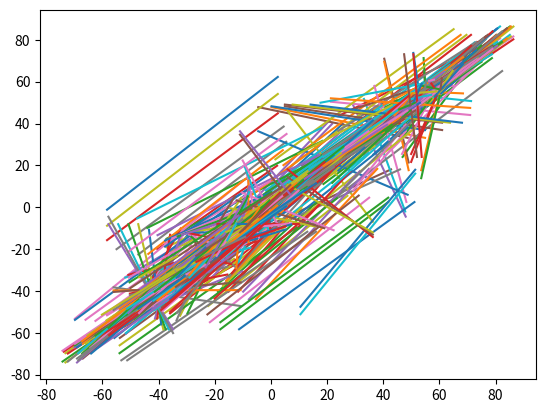

Source code (Python):
import matplotlib.pyplot as plt



plt.plot([33.3076,-16.043], [31.2825,-22.5999])
plt.plot([31.2825,-22.5999], [35.0058,-21.7185])
plt.plot([35.0058,-21.7185], [33.3076,-16.043])
plt.plot([-50.7231,-3.65106], [-55.7265,-5.77147])
plt.plot([-55.7265,-5.77147], [-51.8553,-7.25996])
plt.plot([-51.8553,-7.25996], [-50.7231,-3.65106])
plt.plot([18.0834,-14.2541], [19.8385,-20.0732])
plt.plot([19.8385,-20.0732], [21.8154,-15.3558])
plt.plot([21.8154,-15.3558], [18.0834,-14.2541])
plt.plot([-60.919,-26.8604], [-57.5921,-28.9014])
plt.plot([-57.5921,-28.9014], [-57.476,-12.1064])
plt.plot([-57.476,-12.1064], [-60.919,-26.8604])
plt.plot([27.2506,-22.3265], [31.2825,-22.5999])
plt.plot([-57.476,-12.1064], [-60.919,-26.8604])
plt.plot([27.2506,-22.3265], [31.2825,-22.5999])
plt.plot([31.2825,-22.5999], [29.297,-16.6014])
plt.plot([29.297,-16.6014], [27.2506,-22.3265])
plt.plot([-60.919,-26.8604], [-61.3178,-13.1262])
plt.plot([-61.3178,-13.1262], [-64.0182,-24.7046])
plt.plot([-64.0182,-24.7046], [-60.919,-26.8604])
plt.plot([-68.5976,-15.1781], [-69.0427,-18.677])
plt.plot([-69.0427,-18.677], [-65.2759,-13.7448])
plt.plot([-65.2759,-13.7448], [-68.5976,-15.1781])
plt.plot([54.1252,-8.8437], [56.8422,-6.17659])
plt.plot([56.8422,-6.17659], [51.7434,-2.04246])
plt.plot([51.7434,-2.04246], [54.1252,-8.8437])
plt.plot([-54.1262,-30.6342], [-57.476,-12.1064])
plt.plot([-57.5921,-28.9014], [-54.1262,-30.6342])
plt.plot([23.5311,-21.3031], [27.2506,-22.3265])
plt.plot([27.2506,-22.3265], [25.5574,-16.2415])
plt.plot([25.5574,-16.2415], [23.5311,-21.3031])
plt.plot([-1.08567,-41.3531], [-0.242605,-37.6717])
plt.plot([-0.242605,-37.6717], [-4.01599,-39.0344])
plt.plot([-4.01599,-39.0344], [-1.08567,-41.3531])
plt.plot([21.8154,-15.3558], [42.7999,-9.87311])
plt.plot([42.7999,-9.87311], [18.0834,-14.2541])
plt.plot([-8.62193,-49.1115], [-5.65655,-51.3383])
plt.plot([-5.65655,-51.3383], [0.426789,-48.4872])
plt.plot([0.426789,-48.4872], [-8.62193,-49.1115])
plt.plot([23.5311,-21.3031], [21.8154,-15.3558])
plt.plot([19.8385,-20.0732], [23.5311,-21.3031])
plt.plot([19.8385,-20.0732], [16.1666,-18.8278])
plt.plot([16.1666,-18.8278], [2.2183,-40.3873])
plt.plot([2.2183,-40.3873], [19.8385,-20.0732])
plt.plot([21.8154,-15.3558], [39.8416,-12.2085])
plt.plot([39.8416,-12.2085], [42.7999,-9.87311])
plt.plot([35.0058,-21.7185], [4.55445,-54.9534])
plt.plot([4.55445,-54.9534], [38.5521,-20.0514])
plt.plot([38.5521,-20.0514], [35.0058,-21.7185])
plt.plot([21.8154,-15.3558], [25.5574,-16.2415])
plt.plot([25.5574,-16.2415], [39.8416,-12.2085])
plt.plot([48.0763,-13.4286], [44.8778,-15.7428])
plt.plot([44.8778,-15.7428], [51.1321,-11.3186])
plt.plot([51.1321,-11.3186], [48.0763,-13.4286])
plt.plot([29.3261,48.016], [48.7069,-4.48936])
plt.plot([48.7069,-4.48936], [33.1532,47.8422])
plt.plot([33.1532,47.8422], [29.3261,48.016])
plt.plot([5.45433,-47.1996], [31.2825,-22.5999])
plt.plot([27.2506,-22.3265], [5.45433,-47.1996])
plt.plot([33.1532,47.8422], [51.7434,-2.04246])
plt.plot([51.7434,-2.04246], [54.9035,0.23352])
plt.plot([54.9035,0.23352], [33.1532,47.8422])
plt.plot([41.7915,-17.9923], [2.47277,-58.3366])
plt.plot([2.47277,-58.3366], [44.8778,-15.7428])
plt.plot([44.8778,-15.7428], [41.7915,-17.9923])
plt.plot([67.5856,4.48049], [63.8055,7.75194])
plt.plot([63.8055,7.75194], [65.0852,1.60291])
plt.plot([65.0852,1.60291], [67.5856,4.48049])
plt.plot([59.5609,-3.68704], [54.1252,-8.8437])
plt.plot([54.1252,-8.8437], [62.2723,-1.1774])
plt.plot([62.2723,-1.1774], [59.5609,-3.68704])
plt.plot([75.6456,43.5776], [73.7372,46.9145])
plt.plot([73.7372,46.9145], [73.1085,24.0302])
plt.plot([73.1085,24.0302], [75.6456,43.5776])
plt.plot([59.5609,-3.68704], [56.8422,-6.17659])
plt.plot([40.383,49.0626], [70.9729,21.3775])
plt.plot([70.9729,21.3775], [44.0677,50.4131])
plt.plot([44.0677,50.4131], [40.383,49.0626])
plt.plot([2.47277,-58.3366], [54.1252,-8.8437])
plt.plot([54.1252,-8.8437], [51.1321,-11.3186])
plt.plot([51.1321,-11.3186], [2.47277,-58.3366])
plt.plot([66.2247,10.8084], [69.6635,7.58337])
plt.plot([69.6635,7.58337], [71.2601,11.1059])
plt.plot([71.2601,11.1059], [66.2247,10.8084])
plt.plot([65.0852,1.60291], [62.2723,-1.1774])
plt.plot([67.5856,4.48049], [69.6635,7.58337])
plt.plot([69.6635,7.58337], [63.8055,7.75194])
plt.plot([82.3633,20.0969], [65.0852,1.60291])
plt.plot([65.0852,1.60291], [85.0934,22.8838])
plt.plot([85.0934,22.8838], [82.3633,20.0969])
plt.plot([69.5054,17.7028], [70.9729,21.3775])
plt.plot([40.383,49.0626], [69.5054,17.7028])
plt.plot([78.7353,18.7244], [71.2601,11.1059])
plt.plot([71.2601,11.1059], [82.3633,20.0969])
plt.plot([82.3633,20.0969], [78.7353,18.7244])
plt.plot([54.3982,55.3464], [65.1843,55.1937])
plt.plot([65.1843,55.1937], [58.084,56.3789])
plt.plot([58.084,56.3789], [54.3982,55.3464])
plt.plot([75.0341,17.4783], [72.5457,14.7578])
plt.plot([72.5457,14.7578], [78.7353,18.7244])
plt.plot([78.7353,18.7244], [75.0341,17.4783])
plt.plot([68.4124,53.0158], [54.3982,55.3464])
plt.plot([54.3982,55.3464], [71.2959,50.1575])
plt.plot([71.2959,50.1575], [68.4124,53.0158])
plt.plot([72.5457,14.7578], [71.2601,11.1059])
plt.plot([76.4651,25.2127], [81.6026,29.5055])
plt.plot([81.6026,29.5055], [80.6271,33.1705])
plt.plot([80.6271,33.1705], [76.4651,25.2127])
plt.plot([69.6635,7.58337], [82.3633,20.0969])
plt.plot([76.4651,25.2127], [80.2412,26.196])
plt.plot([80.2412,26.196], [81.6026,29.5055])
plt.plot([67.5856,4.48049], [82.3633,20.0969])
plt.plot([85.0934,22.8838], [86.3493,26.3516])
plt.plot([86.3493,26.3516], [80.2412,26.196])
plt.plot([80.2412,26.196], [85.0934,22.8838])
plt.plot([80.2412,26.196], [82.3633,20.0969])
plt.plot([86.3493,26.3516], [81.6026,29.5055])
plt.plot([80.2412,26.196], [78.7353,18.7244])
plt.plot([86.3802,29.8847], [86.3493,26.3516])
plt.plot([80.6271,33.1705], [78.949,36.5086])
plt.plot([78.949,36.5086], [76.4651,25.2127])
plt.plot([85.4635,33.7474], [86.3802,29.8847])
plt.plot([77.1821,50.8852], [73.7372,46.9145])
plt.plot([73.7372,46.9145], [78.8946,47.7124])
plt.plot([78.8946,47.7124], [77.1821,50.8852])
plt.plot([84.0001,37.3847], [85.4635,33.7474])
plt.plot([68.4124,53.0158], [65.1843,55.1937])
plt.plot([78.8946,47.7124], [84.0001,37.3847])
plt.plot([71.7475,56.5669], [71.2959,50.1575])
plt.plot([71.2959,50.1575], [74.8656,53.9255])
plt.plot([74.8656,53.9255], [71.7475,56.5669])
plt.plot([80.5757,44.1806], [82.3083,40.7846])
plt.plot([82.3083,40.7846], [78.8946,47.7124])
plt.plot([78.8946,47.7124], [80.5757,44.1806])
plt.plot([46.7226,57.0675], [43.927,54.4007])
plt.plot([43.927,54.4007], [47.4566,52.0387])
plt.plot([47.4566,52.0387], [46.7226,57.0675])
plt.plot([82.3083,40.7846], [84.0001,37.3847])
plt.plot([73.7372,46.9145], [71.2959,50.1575])
plt.plot([71.2959,50.1575], [50.738,53.7147])
plt.plot([50.738,53.7147], [73.7372,46.9145])
plt.plot([54.3982,55.3464], [50.738,53.7147])
plt.plot([74.8656,53.9255], [77.1821,50.8852])
plt.plot([65.1843,55.1937], [61.7092,56.3952])
plt.plot([61.7092,56.3952], [58.084,56.3789])
plt.plot([78.949,36.5086], [77.1793,40.247])
plt.plot([77.1793,40.247], [73.1085,24.0302])
plt.plot([73.1085,24.0302], [78.949,36.5086])
plt.plot([68.4009,58.4247], [71.7475,56.5669])
plt.plot([40.7084,52.4134], [36.8803,51.8114])
plt.plot([36.8803,51.8114], [40.383,49.0626])
plt.plot([40.383,49.0626], [40.7084,52.4134])
plt.plot([64.7503,59.7085], [68.4009,58.4247])
plt.plot([71.2959,50.1575], [77.1821,50.8852])
plt.plot([60.9232,60.4171], [64.7503,59.7085])
plt.plot([60.9906,4.98777], [36.8779,48.2497])
plt.plot([36.8779,48.2497], [57.9922,2.51772])
plt.plot([57.9922,2.51772], [60.9906,4.98777])
plt.plot([57.3445,60.5575], [60.9232,60.4171])
plt.plot([36.8779,48.2497], [33.1532,47.8422])
plt.plot([54.9035,0.23352], [36.8779,48.2497])
plt.plot([53.5434,60.112], [57.3445,60.5575])
plt.plot([29.2114,52.4888], [29.3261,48.016])
plt.plot([29.3261,48.016], [33.0156,51.9679])
plt.plot([33.0156,51.9679], [29.2114,52.4888])
plt.plot([29.2114,52.4888], [46.7226,57.0675])
plt.plot([46.7226,57.0675], [25.4631,53.0712])
plt.plot([25.4631,53.0712], [29.2114,52.4888])
plt.plot([5.96659,36.3025], [45.9973,-6.9536])
plt.plot([45.9973,-6.9536], [48.7069,-4.48936])
plt.plot([48.7069,-4.48936], [5.96659,36.3025])
plt.plot([36.8803,51.8114], [46.7226,57.0675])
plt.plot([46.7226,57.0675], [33.0156,51.9679])
plt.plot([33.0156,51.9679], [36.8803,51.8114])
plt.plot([25.5574,-16.2415], [36.9111,-14.422])
plt.plot([36.9111,-14.422], [39.8416,-12.2085])
plt.plot([36.8803,51.8114], [43.927,54.4007])
plt.plot([45.9973,-6.9536], [18.0834,-14.2541])
plt.plot([42.7999,-9.87311], [45.9973,-6.9536])
plt.plot([40.7084,52.4134], [43.927,54.4007])
plt.plot([25.4439,48.7896], [29.2114,52.4888])
plt.plot([25.4631,53.0712], [25.4439,48.7896])
plt.plot([46.7226,57.0675], [49.9564,58.9734])
plt.plot([49.9564,58.9734], [25.4631,53.0712])
plt.plot([36.8779,48.2497], [33.0156,51.9679])
plt.plot([33.0156,51.9679], [33.1532,47.8422])
plt.plot([29.297,-16.6014], [33.3076,-16.043])
plt.plot([33.3076,-16.043], [36.9111,-14.422])
plt.plot([36.9111,-14.422], [29.297,-16.6014])
plt.plot([17.6948,53.6829], [49.9564,58.9734])
plt.plot([49.9564,58.9734], [53.5434,60.112])
plt.plot([53.5434,60.112], [17.6948,53.6829])
plt.plot([25.4439,48.7896], [29.3261,48.016])
plt.plot([49.9564,58.9734], [21.643,53.5403])
plt.plot([21.643,53.5403], [25.4631,53.0712])
plt.plot([18.1123,49.9074], [14.3665,48.9195])
plt.plot([14.3665,48.9195], [11.659,46.197])
plt.plot([11.659,46.197], [18.1123,49.9074])
plt.plot([17.6948,53.6829], [21.643,53.5403])
plt.plot([21.86,49.557], [21.643,53.5403])
plt.plot([21.643,53.5403], [18.1123,49.9074])
plt.plot([18.1123,49.9074], [21.86,49.557])
plt.plot([53.5434,60.112], [13.8783,53.096])
plt.plot([13.8783,53.096], [17.6948,53.6829])
plt.plot([25.4631,53.0712], [21.86,49.557])
plt.plot([21.86,49.557], [25.4439,48.7896])
plt.plot([29.3261,48.016], [5.96659,36.3025])
plt.plot([10.5332,51.4023], [13.8783,53.096])
plt.plot([17.6948,53.6829], [18.1123,49.9074])
plt.plot([-1.78928,39.4572], [8.0288,48.6078])
plt.plot([8.0288,48.6078], [-5.36143,37.8775])
plt.plot([-5.36143,37.8775], [-1.78928,39.4572])
plt.plot([25.5574,-16.2415], [29.297,-16.6014])
plt.plot([6.48569,44.9896], [8.0288,48.6078])
plt.plot([-1.78928,39.4572], [6.48569,44.9896])
plt.plot([12.504,-17.6003], [16.1666,-18.8278])
plt.plot([16.1666,-18.8278], [14.3659,-13.1348])
plt.plot([14.3659,-13.1348], [12.504,-17.6003])
plt.plot([4.95103,41.4105], [6.48569,44.9896])
plt.plot([-1.78928,39.4572], [4.95103,41.4105])
plt.plot([2.45267,34.7107], [-4.44453,32.0177])
plt.plot([-4.44453,32.0177], [-6.65469,28.9545])
plt.plot([-6.65469,28.9545], [2.45267,34.7107])
plt.plot([1.95375,39.2591], [4.95103,41.4105])
plt.plot([-1.78928,39.4572], [1.95375,39.2591])
plt.plot([-5.36143,37.8775], [-1.37497,34.3846])
plt.plot([-1.37497,34.3846], [-1.78928,39.4572])
plt.plot([8.0288,48.6078], [10.5332,51.4023])
plt.plot([10.5332,51.4023], [-5.36143,37.8775])
plt.plot([-7.83012,34.9273], [-4.44453,32.0177])
plt.plot([-4.44453,32.0177], [-5.36143,37.8775])
plt.plot([-5.36143,37.8775], [-7.83012,34.9273])
plt.plot([-37.1464,14.7276], [-15.061,21.4864])
plt.plot([-15.061,21.4864], [-40.3586,17.2079])
plt.plot([-40.3586,17.2079], [-37.1464,14.7276])
plt.plot([-9.87439,31.6698], [-11.6667,28.3015])
plt.plot([-11.6667,28.3015], [-6.65469,28.9545])
plt.plot([-6.65469,28.9545], [-9.87439,31.6698])
plt.plot([-31.9425,9.3787], [-24.7275,9.59431])
plt.plot([-24.7275,9.59431], [-34.5573,11.9379])
plt.plot([-34.5573,11.9379], [-31.9425,9.3787])
plt.plot([-1.37497,34.3846], [-4.44453,32.0177])
plt.plot([2.45267,34.7107], [-1.37497,34.3846])
plt.plot([-24.7275,9.59431], [-21.7966,12.0211])
plt.plot([-21.7966,12.0211], [-34.5573,11.9379])
plt.plot([-4.44453,32.0177], [-9.87439,31.6698])
plt.plot([-19.1437,14.9905], [-16.9457,18.1668])
plt.plot([-16.9457,18.1668], [-37.1464,14.7276])
plt.plot([-37.1464,14.7276], [-19.1437,14.9905])
plt.plot([2.45267,34.7107], [-8.44228,25.8159])
plt.plot([-8.44228,25.8159], [-10.2863,22.3437])
plt.plot([-10.2863,22.3437], [2.45267,34.7107])
plt.plot([-13.3485,24.8858], [-11.6667,28.3015])
plt.plot([-11.6667,28.3015], [-40.3586,17.2079])
plt.plot([-40.3586,17.2079], [-13.3485,24.8858])
plt.plot([-19.1437,14.9905], [-14.459,15.7079])
plt.plot([-14.459,15.7079], [-16.9457,18.1668])
plt.plot([-15.061,21.4864], [-13.3485,24.8858])
plt.plot([-19.1437,14.9905], [-21.7966,12.0211])
plt.plot([-21.7966,12.0211], [-19.0213,9.9324])
plt.plot([-19.0213,9.9324], [-19.1437,14.9905])
plt.plot([-16.9457,18.1668], [-15.061,21.4864])
plt.plot([-24.7275,9.59431], [-21.7593,7.19907])
plt.plot([-21.7593,7.19907], [-21.7966,12.0211])
plt.plot([-9.87439,31.6698], [-40.3586,17.2079])
plt.plot([-24.7275,9.59431], [-28.3734,8.09587])
plt.plot([-28.3734,8.09587], [-24.8582,5.20407])
plt.plot([-24.8582,5.20407], [-24.7275,9.59431])
plt.plot([-37.1464,14.7276], [-21.7966,12.0211])
plt.plot([-15.5284,-12.3866], [-11.6798,-12.3267])
plt.plot([-11.6798,-12.3267], [-11.7791,-7.70915])
plt.plot([-11.7791,-7.70915], [-15.5284,-12.3866])
plt.plot([-44.0131,18.34], [-9.87439,31.6698])
plt.plot([-9.87439,31.6698], [-7.83012,34.9273])
plt.plot([-7.83012,34.9273], [-44.0131,18.34])
plt.plot([-18.2549,-47.1758], [-15.5098,-50.206])
plt.plot([-15.5098,-50.206], [-14.5904,-43.9326])
plt.plot([-14.5904,-43.9326], [-18.2549,-47.1758])
plt.plot([-31.9425,9.3787], [-28.3734,8.09587])
plt.plot([-41.5407,12.3431], [-37.1464,14.7276])
plt.plot([-40.3586,17.2079], [-41.5407,12.3431])
plt.plot([-5.36143,37.8775], [-44.0131,18.34])
plt.plot([-35.8855,7.11975], [-34.5573,11.9379])
plt.plot([-34.5573,11.9379], [-38.6135,9.82254])
plt.plot([-38.6135,9.82254], [-35.8855,7.11975])
plt.plot([-37.1464,14.7276], [-34.5573,11.9379])
plt.plot([-45.1055,13.0521], [-47.5919,17.9243])
plt.plot([-47.5919,17.9243], [-48.5363,11.4963])
plt.plot([-48.5363,11.4963], [-45.1055,13.0521])
plt.plot([-47.5919,17.9243], [-5.36143,37.8775])
plt.plot([10.5332,51.4023], [-47.5919,17.9243])
plt.plot([-44.0131,18.34], [-47.5919,17.9243])
plt.plot([-45.1055,13.0521], [-44.0131,18.34])
plt.plot([-44.0131,18.34], [-40.3586,17.2079])
plt.plot([-41.5407,12.3431], [-45.1055,13.0521])
plt.plot([-45.1055,13.0521], [-49.5764,7.91556])
plt.plot([-49.5764,7.91556], [-41.5407,12.3431])
plt.plot([-38.6135,9.82254], [-37.1464,14.7276])
plt.plot([-41.5407,12.3431], [-38.6135,9.82254])
plt.plot([10.5332,51.4023], [-51.1573,16.0653])
plt.plot([-51.1573,16.0653], [-47.5919,17.9243])
plt.plot([-53.7881,1.49288], [-54.3346,-2.3857])
plt.plot([-54.3346,-2.3857], [-50.3272,0.230897])
plt.plot([-50.3272,0.230897], [-53.7881,1.49288])
plt.plot([-54.3346,-2.3857], [-55.7265,-5.77147])
plt.plot([-50.7231,-3.65106], [-54.3346,-2.3857])
plt.plot([-69.7703,-9.64108], [-53.2571,12.9829])
plt.plot([-53.2571,12.9829], [-73.1661,-11.7227])
plt.plot([-73.1661,-11.7227], [-69.7703,-9.64108])
plt.plot([-58.5477,-8.27108], [-55.7265,-5.77147])
plt.plot([-55.7265,-5.77147], [-62.4792,-9.01102])
plt.plot([-62.4792,-9.01102], [-58.5477,-8.27108])
plt.plot([-32.6073,5.2685], [-35.8855,7.11975])
plt.plot([-35.8855,7.11975], [-50.7231,-3.65106])
plt.plot([-50.7231,-3.65106], [-32.6073,5.2685])
plt.plot([-53.7881,1.49288], [-62.4792,-9.01102])
plt.plot([-62.4792,-9.01102], [-54.3346,-2.3857])
plt.plot([-33.6092,-19.3464], [-32.3113,-15.9106])
plt.plot([-32.3113,-15.9106], [-51.8553,-7.25996])
plt.plot([-51.8553,-7.25996], [-33.6092,-19.3464])
plt.plot([-69.7703,-9.64108], [-53.8444,5.27342])
plt.plot([-53.8444,5.27342], [-53.8985,9.17332])
plt.plot([-53.8985,9.17332], [-69.7703,-9.64108])
plt.plot([-72.3097,-22.57], [-69.918,-25.7845])
plt.plot([-69.918,-25.7845], [-66.9723,-22.1079])
plt.plot([-66.9723,-22.1079], [-72.3097,-22.57])
plt.plot([-66.0029,-9.15671], [-53.7881,1.49288])
plt.plot([-53.7881,1.49288], [-53.8444,5.27342])
plt.plot([-53.8444,5.27342], [-66.0029,-9.15671])
plt.plot([-57.476,-12.1064], [-58.5477,-8.27108])
plt.plot([-58.5477,-8.27108], [-61.3178,-13.1262])
plt.plot([-61.3178,-13.1262], [-57.476,-12.1064])
plt.plot([-74.2008,-15.5009], [-73.7608,-19.1124])
plt.plot([-73.7608,-19.1124], [-69.0427,-18.677])
plt.plot([-69.0427,-18.677], [-74.2008,-15.5009])
plt.plot([-53.8985,9.17332], [-53.2571,12.9829])
plt.plot([-74.2008,-15.5009], [-68.5976,-15.1781])
plt.plot([-68.5976,-15.1781], [-73.1661,-11.7227])
plt.plot([-73.1661,-11.7227], [-74.2008,-15.5009])
plt.plot([-66.0029,-9.15671], [-62.4792,-9.01102])
plt.plot([-69.0427,-18.677], [-66.9723,-22.1079])
plt.plot([-66.9723,-22.1079], [-65.2759,-13.7448])
plt.plot([-69.7703,-9.64108], [-66.0029,-9.15671])
plt.plot([-64.2497,-30.8109], [-61.1394,-32.9677])
plt.plot([-61.1394,-32.9677], [-60.919,-26.8604])
plt.plot([-60.919,-26.8604], [-64.2497,-30.8109])
plt.plot([-53.2571,12.9829], [-51.1573,16.0653])
plt.plot([-51.1573,16.0653], [-73.1661,-11.7227])
plt.plot([-66.0029,-9.15671], [-65.2759,-13.7448])
plt.plot([-65.2759,-13.7448], [-62.4792,-9.01102])
plt.plot([-57.8543,-34.8286], [-54.378,-36.3356])
plt.plot([-54.378,-36.3356], [-54.1262,-30.6342])
plt.plot([-54.1262,-30.6342], [-57.8543,-34.8286])
plt.plot([-50.5778,-32.1266], [-54.0997,-10.1911])
plt.plot([-54.0997,-10.1911], [-54.1262,-30.6342])
plt.plot([-54.1262,-30.6342], [-50.5778,-32.1266])
plt.plot([-54.0997,-10.1911], [-57.476,-12.1064])
plt.plot([-72.3097,-22.57], [-73.7608,-19.1124])
plt.plot([-54.378,-36.3356], [-50.5778,-32.1266])
plt.plot([-39.1323,-33.8744], [-33.5135,-23.3])
plt.plot([-33.5135,-23.3], [-43.1195,-33.896])
plt.plot([-43.1195,-33.896], [-39.1323,-33.8744])
plt.plot([-67.2005,-28.4159], [-69.918,-25.7845])
plt.plot([-29.2062,-29.3096], [-28.1262,-25.2905])
plt.plot([-28.1262,-25.2905], [-32.0836,-26.824])
plt.plot([-32.0836,-26.824], [-29.2062,-29.3096])
plt.plot([-64.2497,-30.8109], [-67.2005,-28.4159])
plt.plot([-13.7552,-30.2574], [-9.92209,-31.5824])
plt.plot([-9.92209,-31.5824], [-7.82469,-12.6348])
plt.plot([-7.82469,-12.6348], [-13.7552,-30.2574])
plt.plot([-25.8317,-31.0804], [-31.2912,-34.9752])
plt.plot([-31.2912,-34.9752], [-27.8023,-36.3623])
plt.plot([-27.8023,-36.3623], [-25.8317,-31.0804])
plt.plot([-57.8543,-34.8286], [-61.1394,-32.9677])
plt.plot([-22.1415,-32.6115], [-27.8023,-36.3623])
plt.plot([-27.8023,-36.3623], [-24.3985,-38.0622])
plt.plot([-24.3985,-38.0622], [-22.1415,-32.6115])
plt.plot([-10.7815,-55.9986], [-47.2341,-38.2969])
plt.plot([-47.2341,-38.2969], [-8.10267,-58.3939])
plt.plot([-8.10267,-58.3939], [-10.7815,-55.9986])
plt.plot([-14.787,-34.8135], [-18.4324,-33.8121])
plt.plot([-18.4324,-33.8121], [-21.0149,-39.8993])
plt.plot([-21.0149,-39.8993], [-14.787,-34.8135])
plt.plot([-15.5098,-50.206], [-32.1724,-41.2712])
plt.plot([-32.1724,-41.2712], [-13.1529,-53.1711])
plt.plot([-13.1529,-53.1711], [-15.5098,-50.206])
plt.plot([-0.242605,-37.6717], [12.504,-17.6003])
plt.plot([12.504,-17.6003], [10.8137,-17.0488])
plt.plot([10.8137,-17.0488], [-0.242605,-37.6717])
plt.plot([-21.3583,-44.6338], [-24.6844,-42.9907])
plt.plot([-24.6844,-42.9907], [-18.2549,-47.1758])
plt.plot([-18.2549,-47.1758], [-21.3583,-44.6338])
plt.plot([-29.7176,-12.8407], [-50.7231,-3.65106])
plt.plot([-50.7231,-3.65106], [-32.3113,-15.9106])
plt.plot([-32.3113,-15.9106], [-29.7176,-12.8407])
plt.plot([-24.6844,-42.9907], [-28.3874,-42.0166])
plt.plot([-28.3874,-42.0166], [-18.2549,-47.1758])
plt.plot([-13.1529,-53.1711], [-11.5767,-46.4021])
plt.plot([-11.5767,-46.4021], [-15.5098,-50.206])
plt.plot([-39.6109,-39.7369], [-43.4117,-39.0366])
plt.plot([-43.4117,-39.0366], [-10.7815,-55.9986])
plt.plot([-10.7815,-55.9986], [-39.6109,-39.7369])
plt.plot([-5.65655,-51.3383], [-1.96849,-51.6487])
plt.plot([-1.96849,-51.6487], [0.426789,-48.4872])
plt.plot([-35.8851,-40.4929], [-39.6109,-39.7369])
plt.plot([-10.7815,-55.9986], [-35.8851,-40.4929])
plt.plot([-13.1529,-53.1711], [-8.62193,-49.1115])
plt.plot([-8.62193,-49.1115], [-11.5767,-46.4021])
plt.plot([-43.4117,-39.0366], [-47.2341,-38.2969])
plt.plot([4.55445,-54.9534], [5.57978,-51.2291])
plt.plot([5.57978,-51.2291], [-1.96849,-51.6487])
plt.plot([-1.96849,-51.6487], [4.55445,-54.9534])
plt.plot([-32.1724,-41.2712], [-35.8851,-40.4929])
plt.plot([-35.8851,-40.4929], [-13.1529,-53.1711])
plt.plot([-1.96849,-51.6487], [-0.661542,-60.4264])
plt.plot([-0.661542,-60.4264], [2.47277,-58.3366])
plt.plot([2.47277,-58.3366], [-1.96849,-51.6487])
plt.plot([-15.5098,-50.206], [-28.3874,-42.0166])
plt.plot([-28.3874,-42.0166], [-32.1724,-41.2712])
plt.plot([-1.96849,-51.6487], [-4.5308,-60.151])
plt.plot([-4.5308,-60.151], [-0.661542,-60.4264])
plt.plot([-47.2341,-38.2969], [-50.7187,-37.4784])
plt.plot([-50.7187,-37.4784], [-8.10267,-58.3939])
plt.plot([5.45433,-47.1996], [4.25862,-43.6571])
plt.plot([4.25862,-43.6571], [0.7673,-44.5994])
plt.plot([0.7673,-44.5994], [5.45433,-47.1996])
plt.plot([-8.10267,-58.3939], [-5.65655,-51.3383])
plt.plot([-5.65655,-51.3383], [-10.7815,-55.9986])
plt.plot([-50.7187,-37.4784], [-54.378,-36.3356])
plt.plot([-54.378,-36.3356], [-8.10267,-58.3939])
plt.plot([-0.242605,-37.6717], [16.1666,-18.8278])
plt.plot([-10.7815,-55.9986], [-13.1529,-53.1711])
plt.plot([41.7915,-17.9923], [4.55445,-54.9534])
plt.plot([4.55445,-54.9534], [2.47277,-58.3366])
plt.plot([-57.8543,-34.8286], [-8.10267,-58.3939])
plt.plot([31.2825,-22.5999], [5.57978,-51.2291])
plt.plot([5.57978,-51.2291], [35.0058,-21.7185])
plt.plot([-57.8543,-34.8286], [-4.5308,-60.151])
plt.plot([-4.5308,-60.151], [-8.10267,-58.3939])
plt.plot([41.7915,-17.9923], [38.5521,-20.0514])
plt.plot([2.47277,-58.3366], [62.2723,-1.1774])
plt.plot([4.25862,-43.6571], [27.2506,-22.3265])
plt.plot([23.5311,-21.3031], [4.25862,-43.6571])
plt.plot([19.8385,-20.0732], [4.25862,-43.6571])
plt.plot([5.45433,-47.1996], [5.57978,-51.2291])
plt.plot([0.426789,-48.4872], [0.7673,-44.5994])
plt.plot([0.7673,-44.5994], [-8.62193,-49.1115])
plt.plot([2.2183,-40.3873], [4.25862,-43.6571])
plt.plot([0.7673,-44.5994], [-1.08567,-41.3531])
plt.plot([-1.08567,-41.3531], [-8.62193,-49.1115])
plt.plot([-0.242605,-37.6717], [2.2183,-40.3873])
plt.plot([-4.01599,-39.0344], [-3.34777,-35.1233])
plt.plot([-3.34777,-35.1233], [-7.59572,-37.1838])
plt.plot([-7.59572,-37.1838], [-4.01599,-39.0344])
plt.plot([-29.014,-18.6879], [-24.6594,-27.1816])
plt.plot([-24.6594,-27.1816], [-26.1449,-15.8935])
plt.plot([-26.1449,-15.8935], [-29.014,-18.6879])
plt.plot([-14.787,-34.8135], [-9.92209,-31.5824])
plt.plot([-13.7552,-30.2574], [-14.787,-34.8135])
plt.plot([-3.34777,-35.1233], [-0.242605,-37.6717])
plt.plot([-0.242605,-37.6717], [7.14476,-15.9058])
plt.plot([7.14476,-15.9058], [-3.34777,-35.1233])
plt.plot([-7.59572,-37.1838], [-6.45188,-33.1931])
plt.plot([-6.45188,-33.1931], [-11.1827,-35.8567])
plt.plot([-11.1827,-35.8567], [-7.59572,-37.1838])
plt.plot([-6.45188,-33.1931], [-3.34777,-35.1233])
plt.plot([-3.34777,-35.1233], [3.45765,-14.8605])
plt.plot([3.45765,-14.8605], [-6.45188,-33.1931])
plt.plot([-11.1827,-35.8567], [-14.787,-34.8135])
plt.plot([-14.787,-34.8135], [-17.706,-41.8413])
plt.plot([-17.706,-41.8413], [-11.1827,-35.8567])
plt.plot([-9.92209,-31.5824], [-6.45188,-33.1931])
plt.plot([-6.45188,-33.1931], [-0.258837,-13.9453])
plt.plot([-0.258837,-13.9453], [-9.92209,-31.5824])
plt.plot([-11.1827,-35.8567], [-9.92209,-31.5824])
plt.plot([-29.7176,-12.8407], [-32.6073,5.2685])
plt.plot([-22.1415,-32.6115], [-20.8514,-28.313])
plt.plot([-20.8514,-28.313], [-25.8317,-31.0804])
plt.plot([-25.8317,-31.0804], [-22.1415,-32.6115])
plt.plot([-17.4047,-29.2316], [-13.7552,-30.2574])
plt.plot([-13.7552,-30.2574], [-11.6798,-12.3267])
plt.plot([-11.6798,-12.3267], [-17.4047,-29.2316])
plt.plot([-25.8317,-31.0804], [-24.6594,-27.1816])
plt.plot([-24.6594,-27.1816], [-29.2062,-29.3096])
plt.plot([-29.2062,-29.3096], [-25.8317,-31.0804])
plt.plot([-20.8514,-28.313], [-17.4047,-29.2316])
plt.plot([-17.4047,-29.2316], [-19.3092,-12.944])
plt.plot([-19.3092,-12.944], [-20.8514,-28.313])
plt.plot([-29.2062,-29.3096], [-35.2336,-34.0511])
plt.plot([-35.2336,-34.0511], [-31.2912,-34.9752])
plt.plot([-31.2912,-34.9752], [-29.2062,-29.3096])
plt.plot([-24.6594,-27.1816], [-20.8514,-28.313])
plt.plot([-20.8514,-28.313], [-22.9611,-14.1285])
plt.plot([-22.9611,-14.1285], [-24.6594,-27.1816])
plt.plot([-43.1195,-33.896], [-43.4117,-39.0366])
plt.plot([-43.4117,-39.0366], [-39.1323,-33.8744])
plt.plot([-50.5778,-32.1266], [-33.6092,-19.3464])
plt.plot([-33.6092,-19.3464], [-54.0997,-10.1911])
plt.plot([-46.9434,-33.3329], [-47.2341,-38.2969])
plt.plot([-47.2341,-38.2969], [-43.1195,-33.896])
plt.plot([-43.1195,-33.896], [-46.9434,-33.3329])
plt.plot([-29.014,-18.6879], [-28.1262,-25.2905])
plt.plot([-28.1262,-25.2905], [-24.6594,-27.1816])
plt.plot([-50.7231,-3.65106], [-50.3272,0.230897])
plt.plot([-35.8855,7.11975], [-31.9425,9.3787])
plt.plot([-29.014,-18.6879], [-30.0479,-22.1317])
plt.plot([-30.0479,-22.1317], [-28.1262,-25.2905])
plt.plot([-22.9611,-14.1285], [-26.1449,-15.8935])
plt.plot([-26.5362,-10.6204], [-28.7028,4.42996])
plt.plot([-28.7028,4.42996], [-32.6073,5.2685])
plt.plot([-32.6073,5.2685], [-26.5362,-10.6204])
plt.plot([-19.3092,-12.944], [-22.9611,-14.1285])
plt.plot([-24.8582,5.20407], [-21.7593,7.19907])
plt.plot([-17.4047,-29.2316], [-15.5284,-12.3866])
plt.plot([-15.5284,-12.3866], [-19.3092,-12.944])
plt.plot([-11.6798,-12.3267], [-7.82469,-12.6348])
plt.plot([-7.82469,-12.6348], [-7.98528,-8.00694])
plt.plot([-7.98528,-8.00694], [-11.6798,-12.3267])
plt.plot([-7.82469,-12.6348], [-4.01589,-13.1926])
plt.plot([-4.01589,-13.1926], [-4.22147,-8.51999])
plt.plot([-4.22147,-8.51999], [-7.82469,-12.6348])
plt.plot([-4.01589,-13.1926], [-0.258837,-13.9453])
plt.plot([-0.258837,-13.9453], [-0.481912,-9.21038])
plt.plot([-0.481912,-9.21038], [-4.01589,-13.1926])
plt.plot([-9.92209,-31.5824], [-4.01589,-13.1926])
plt.plot([-7.98528,-8.00694], [-4.22147,-8.51999])
plt.plot([-4.22147,-8.51999], [-14.459,15.7079])
plt.plot([-14.459,15.7079], [-7.98528,-8.00694])
plt.plot([-14.459,15.7079], [-0.481912,-9.21038])
plt.plot([-0.481912,-9.21038], [-12.2104,19.0456])
plt.plot([-12.2104,19.0456], [-14.459,15.7079])
plt.plot([3.45765,-14.8605], [-0.258837,-13.9453])
plt.plot([7.14476,-15.9058], [6.95087,-11.0011])
plt.plot([6.95087,-11.0011], [3.45765,-14.8605])
plt.plot([3.45765,-14.8605], [7.14476,-15.9058])
plt.plot([6.95087,-11.0011], [2.45267,34.7107])
plt.plot([-10.2863,22.3437], [6.95087,-11.0011])
plt.plot([10.8137,-17.0488], [7.14476,-15.9058])
plt.plot([10.6573,-12.0403], [7.14476,-15.9058])
plt.plot([10.8137,-17.0488], [10.6573,-12.0403])
plt.plot([14.3659,-13.1348], [10.8137,-17.0488])
plt.plot([14.3659,-13.1348], [10.6573,-12.0403])
plt.plot([18.0834,-14.2541], [16.1666,-18.8278])
plt.plot([-1.37497,34.3846], [1.95375,39.2591])
plt.plot([54.1252,-8.8437], [48.7069,-4.48936])
plt.plot([48.7069,-4.48936], [51.1321,-11.3186])
plt.plot([18.0834,-14.2541], [14.3659,-13.1348])
plt.plot([38.5521,-20.0514], [33.3076,-16.043])
plt.plot([44.8778,-15.7428], [39.8416,-12.2085])
plt.plot([39.8416,-12.2085], [41.7915,-17.9923])
plt.plot([41.7915,-17.9923], [36.9111,-14.422])
plt.plot([36.9111,-14.422], [38.5521,-20.0514])
plt.plot([42.7999,-9.87311], [44.8778,-15.7428])
plt.plot([48.0763,-13.4286], [42.7999,-9.87311])
plt.plot([51.1321,-11.3186], [45.9973,-6.9536])
plt.plot([45.9973,-6.9536], [48.0763,-13.4286])
plt.plot([29.3261,48.016], [8.04299,39.4347])
plt.plot([8.04299,39.4347], [5.96659,36.3025])
plt.plot([59.5609,-3.68704], [54.9035,0.23352])
plt.plot([54.9035,0.23352], [56.8422,-6.17659])
plt.plot([62.2723,-1.1774], [57.9922,2.51772])
plt.plot([57.9922,2.51772], [59.5609,-3.68704])
plt.plot([65.0852,1.60291], [60.9906,4.98777])
plt.plot([60.9906,4.98777], [62.2723,-1.1774])
plt.plot([40.383,49.0626], [36.8779,48.2497])
plt.plot([60.9906,4.98777], [40.383,49.0626])
plt.plot([51.7434,-2.04246], [48.7069,-4.48936])
plt.plot([60.9906,4.98777], [63.8055,7.75194])
plt.plot([63.8055,7.75194], [40.383,49.0626])
plt.plot([63.8055,7.75194], [68.0628,14.142])
plt.plot([68.0628,14.142], [40.383,49.0626])
plt.plot([57.9922,2.51772], [54.9035,0.23352])
plt.plot([75.0341,17.4783], [69.5054,17.7028])
plt.plot([69.5054,17.7028], [72.5457,14.7578])
plt.plot([72.5457,14.7578], [68.0628,14.142])
plt.plot([68.0628,14.142], [71.2601,11.1059])
plt.plot([68.0628,14.142], [69.5054,17.7028])
plt.plot([66.2247,10.8084], [68.0628,14.142])
plt.plot([63.8055,7.75194], [66.2247,10.8084])
plt.plot([78.7353,18.7244], [73.1085,24.0302])
plt.plot([73.1085,24.0302], [75.0341,17.4783])
plt.plot([70.9729,21.3775], [47.4566,52.0387])
plt.plot([47.4566,52.0387], [44.0677,50.4131])
plt.plot([77.1793,40.247], [75.6456,43.5776])
plt.plot([75.0341,17.4783], [70.9729,21.3775])
plt.plot([73.1085,24.0302], [76.4651,25.2127])
plt.plot([73.1085,24.0302], [70.9729,21.3775])
plt.plot([78.7353,18.7244], [76.4651,25.2127])
plt.plot([85.4635,33.7474], [81.6026,29.5055])
plt.plot([81.6026,29.5055], [86.3802,29.8847])
plt.plot([80.6271,33.1705], [85.4635,33.7474])
plt.plot([84.0001,37.3847], [80.6271,33.1705])
plt.plot([82.3083,40.7846], [78.949,36.5086])
plt.plot([78.949,36.5086], [84.0001,37.3847])
plt.plot([80.5757,44.1806], [77.1793,40.247])
plt.plot([77.1793,40.247], [82.3083,40.7846])
plt.plot([78.8946,47.7124], [75.6456,43.5776])
plt.plot([75.6456,43.5776], [80.5757,44.1806])
plt.plot([64.7503,59.7085], [65.1843,55.1937])
plt.plot([65.1843,55.1937], [68.4009,58.4247])
plt.plot([68.4009,58.4247], [68.4124,53.0158])
plt.plot([68.4124,53.0158], [71.7475,56.5669])
plt.plot([53.5434,60.112], [58.084,56.3789])
plt.plot([58.084,56.3789], [57.3445,60.5575])
plt.plot([61.7092,56.3952], [64.7503,59.7085])
plt.plot([60.9232,60.4171], [61.7092,56.3952])
plt.plot([58.084,56.3789], [60.9232,60.4171])
plt.plot([54.3982,55.3464], [53.5434,60.112])
plt.plot([49.9564,58.9734], [54.3982,55.3464])
plt.plot([46.7226,57.0675], [50.738,53.7147])
plt.plot([50.738,53.7147], [49.9564,58.9734])
plt.plot([44.0677,50.4131], [43.927,54.4007])
plt.plot([40.7084,52.4134], [44.0677,50.4131])
plt.plot([50.738,53.7147], [73.1085,24.0302])
plt.plot([50.738,53.7147], [47.4566,52.0387])
plt.plot([47.4566,52.0387], [73.1085,24.0302])
plt.plot([36.8779,48.2497], [36.8803,51.8114])
plt.plot([25.4439,48.7896], [8.04299,39.4347])
plt.plot([9.84669,43.0516], [25.4439,48.7896])
plt.plot([21.86,49.557], [9.84669,43.0516])
plt.plot([13.8783,53.096], [18.1123,49.9074])
plt.plot([11.659,46.197], [9.84669,43.0516])
plt.plot([21.86,49.557], [11.659,46.197])
plt.plot([14.3665,48.9195], [13.8783,53.096])
plt.plot([10.5332,51.4023], [14.3665,48.9195])
plt.plot([10.5332,51.4023], [11.659,46.197])
plt.plot([8.0288,48.6078], [11.659,46.197])
plt.plot([4.95103,41.4105], [9.84669,43.0516])
plt.plot([9.84669,43.0516], [6.48569,44.9896])
plt.plot([6.48569,44.9896], [11.659,46.197])
plt.plot([5.96659,36.3025], [4.95103,41.4105])
plt.plot([1.95375,39.2591], [5.96659,36.3025])
plt.plot([9.84669,43.0516], [8.04299,39.4347])
plt.plot([5.96659,36.3025], [18.0834,-14.2541])
plt.plot([4.95103,41.4105], [8.04299,39.4347])
plt.plot([5.96659,36.3025], [14.3659,-13.1348])
plt.plot([2.45267,34.7107], [5.96659,36.3025])
plt.plot([1.95375,39.2591], [2.45267,34.7107])
plt.plot([-13.3485,24.8858], [-8.44228,25.8159])
plt.plot([-8.44228,25.8159], [-11.6667,28.3015])
plt.plot([-10.2863,22.3437], [-13.3485,24.8858])
plt.plot([-15.061,21.4864], [-10.2863,22.3437])
plt.plot([-8.44228,25.8159], [-6.65469,28.9545])
plt.plot([-12.2104,19.0456], [-15.061,21.4864])
plt.plot([-16.9457,18.1668], [-12.2104,19.0456])
plt.plot([-12.2104,19.0456], [3.24,-10.0476])
plt.plot([3.24,-10.0476], [-10.2863,22.3437])
plt.plot([-10.2863,22.3437], [-12.2104,19.0456])
plt.plot([5.96659,36.3025], [10.6573,-12.0403])
plt.plot([3.45765,-14.8605], [3.24,-10.0476])
plt.plot([3.24,-10.0476], [-0.258837,-13.9453])
plt.plot([-7.98528,-8.00694], [-16.7356,12.6988])
plt.plot([-16.7356,12.6988], [-19.0213,9.9324])
plt.plot([-19.0213,9.9324], [-7.98528,-8.00694])
plt.plot([-11.7791,-7.70915], [-19.0213,9.9324])
plt.plot([-19.0213,9.9324], [-21.7593,7.19907])
plt.plot([-21.7593,7.19907], [-11.7791,-7.70915])
plt.plot([-19.1437,14.9905], [-16.7356,12.6988])
plt.plot([-16.7356,12.6988], [-14.459,15.7079])
plt.plot([-15.8977,-7.73855], [-21.7593,7.19907])
plt.plot([-21.7593,7.19907], [-19.7376,-8.21848])
plt.plot([-19.7376,-8.21848], [-15.8977,-7.73855])
plt.plot([-19.7376,-8.21848], [-24.8582,5.20407])
plt.plot([-24.8582,5.20407], [-23.2191,-9.1467])
plt.plot([-23.2191,-9.1467], [-19.7376,-8.21848])
plt.plot([-32.6073,5.2685], [-28.3734,8.09587])
plt.plot([-31.9425,9.3787], [-32.6073,5.2685])
plt.plot([-15.5284,-12.3866], [-19.7376,-8.21848])
plt.plot([-19.7376,-8.21848], [-19.3092,-12.944])
plt.plot([-29.7176,-12.8407], [-26.5362,-10.6204])
plt.plot([-28.3734,8.09587], [-28.7028,4.42996])
plt.plot([-28.7028,4.42996], [-24.8582,5.20407])
plt.plot([-50.3272,0.230897], [-35.8855,7.11975])
plt.plot([-35.8855,7.11975], [-50.0055,4.02951])
plt.plot([-50.0055,4.02951], [-50.3272,0.230897])
plt.plot([-50.0055,4.02951], [-38.6135,9.82254])
plt.plot([-38.6135,9.82254], [-49.5764,7.91556])
plt.plot([-49.5764,7.91556], [-50.0055,4.02951])
plt.plot([-45.1055,13.0521], [-40.3586,17.2079])
plt.plot([-48.5363,11.4963], [-49.5764,7.91556])
plt.plot([-51.1573,16.0653], [-48.5363,11.4963])
plt.plot([-53.8985,9.17332], [-48.5363,11.4963])
plt.plot([-48.5363,11.4963], [-53.2571,12.9829])
plt.plot([-49.5764,7.91556], [-53.8985,9.17332])
plt.plot([-53.8444,5.27342], [-49.5764,7.91556])
plt.plot([-53.7881,1.49288], [-50.0055,4.02951])
plt.plot([-50.0055,4.02951], [-53.8444,5.27342])
plt.plot([-54.0997,-10.1911], [-55.7265,-5.77147])
plt.plot([-58.5477,-8.27108], [-54.0997,-10.1911])
plt.plot([-54.0997,-10.1911], [-51.8553,-7.25996])
plt.plot([-26.1449,-15.8935], [-29.7176,-12.8407])
plt.plot([-29.7176,-12.8407], [-29.014,-18.6879])
plt.plot([-62.4792,-9.01102], [-61.3178,-13.1262])
plt.plot([-64.0182,-24.7046], [-64.2497,-30.8109])
plt.plot([-61.3178,-13.1262], [-66.9723,-22.1079])
plt.plot([-66.9723,-22.1079], [-64.0182,-24.7046])
plt.plot([-69.7703,-9.64108], [-65.2759,-13.7448])
plt.plot([-69.0427,-18.677], [-72.3097,-22.57])
plt.plot([-65.2759,-13.7448], [-61.3178,-13.1262])
plt.plot([-68.5976,-15.1781], [-69.7703,-9.64108])
plt.plot([-64.0182,-24.7046], [-69.918,-25.7845])
plt.plot([-67.2005,-28.4159], [-64.0182,-24.7046])
plt.plot([-57.8543,-34.8286], [-57.5921,-28.9014])
plt.plot([-57.5921,-28.9014], [-61.1394,-32.9677])
plt.plot([-50.7187,-37.4784], [-50.5778,-32.1266])
plt.plot([-46.9434,-33.3329], [-50.7187,-37.4784])
plt.plot([-46.9434,-33.3329], [-50.5778,-32.1266])
plt.plot([-33.5135,-23.3], [-50.5778,-32.1266])
plt.plot([-46.9434,-33.3329], [-33.5135,-23.3])
plt.plot([-39.6109,-39.7369], [-39.1323,-33.8744])
plt.plot([-35.2336,-34.0511], [-39.6109,-39.7369])
plt.plot([-35.8851,-40.4929], [-35.2336,-34.0511])
plt.plot([-32.0836,-26.824], [-33.5135,-23.3])
plt.plot([-39.1323,-33.8744], [-32.0836,-26.824])
plt.plot([-31.2912,-34.9752], [-35.8851,-40.4929])
plt.plot([-32.1724,-41.2712], [-31.2912,-34.9752])
plt.plot([-39.1323,-33.8744], [-35.2336,-34.0511])
plt.plot([-35.2336,-34.0511], [-32.0836,-26.824])
plt.plot([-28.3874,-42.0166], [-27.8023,-36.3623])
plt.plot([-27.8023,-36.3623], [-32.1724,-41.2712])
plt.plot([-24.6844,-42.9907], [-24.3985,-38.0622])
plt.plot([-24.3985,-38.0622], [-28.3874,-42.0166])
plt.plot([-18.4324,-33.8121], [-17.4047,-29.2316])
plt.plot([-17.4047,-29.2316], [-22.1415,-32.6115])
plt.plot([-22.1415,-32.6115], [-18.4324,-33.8121])
plt.plot([-21.3583,-44.6338], [-21.0149,-39.8993])
plt.plot([-21.0149,-39.8993], [-24.6844,-42.9907])
plt.plot([-21.0149,-39.8993], [-24.3985,-38.0622])
plt.plot([-18.2549,-47.1758], [-17.706,-41.8413])
plt.plot([-17.706,-41.8413], [-21.3583,-44.6338])
plt.plot([-11.1827,-35.8567], [-14.5904,-43.9326])
plt.plot([-14.5904,-43.9326], [-7.59572,-37.1838])
plt.plot([-17.706,-41.8413], [-21.0149,-39.8993])
plt.plot([-7.59572,-37.1838], [-11.5767,-46.4021])
plt.plot([-11.5767,-46.4021], [-4.01599,-39.0344])
plt.plot([-14.5904,-43.9326], [-17.706,-41.8413])
plt.plot([-11.5767,-46.4021], [-14.5904,-43.9326])
plt.plot([-10.7815,-55.9986], [-8.62193,-49.1115])
plt.plot([-4.5308,-60.151], [-5.65655,-51.3383])
plt.plot([5.57978,-51.2291], [0.426789,-48.4872])
plt.plot([5.45433,-47.1996], [0.426789,-48.4872])
plt.plot([2.2183,-40.3873], [0.7673,-44.5994])
plt.plot([-1.08567,-41.3531], [2.2183,-40.3873])
plt.plot([-4.01599,-39.0344], [-8.62193,-49.1115])
plt.plot([-18.4324,-33.8121], [-13.7552,-30.2574])
plt.plot([-18.4324,-33.8121], [-24.3985,-38.0622])
plt.plot([-30.0479,-22.1317], [-32.0836,-26.824])
plt.plot([-30.0479,-22.1317], [-33.5135,-23.3])
plt.plot([-33.6092,-19.3464], [-30.0479,-22.1317])
plt.plot([-29.014,-18.6879], [-33.6092,-19.3464])
plt.plot([-33.5135,-23.3], [-33.6092,-19.3464])
plt.plot([-29.014,-18.6879], [-32.3113,-15.9106])
plt.plot([-22.9611,-14.1285], [-26.5362,-10.6204])
plt.plot([-26.5362,-10.6204], [-26.1449,-15.8935])
plt.plot([-23.2191,-9.1467], [-28.7028,4.42996])
plt.plot([-26.5362,-10.6204], [-23.2191,-9.1467])
plt.plot([-19.3092,-12.944], [-23.2191,-9.1467])
plt.plot([-23.2191,-9.1467], [-22.9611,-14.1285])
plt.plot([-15.8977,-7.73855], [-11.7791,-7.70915])
plt.plot([-15.5284,-12.3866], [-15.8977,-7.73855])
plt.plot([-11.7791,-7.70915], [-7.98528,-8.00694])
plt.plot([-4.22147,-8.51999], [-0.481912,-9.21038])
plt.plot([-0.481912,-9.21038], [3.24,-10.0476])
plt.plot([3.24,-10.0476], [6.95087,-11.0011])
plt.plot([6.95087,-11.0011], [5.96659,36.3025])
plt.plot([6.95087,-11.0011], [10.6573,-12.0404])

plt.show()